The GitHub repository cloucreater/shenduxuexi contains a labelled image folder "tomato" with 6 categories: bacterial spot, early blight, healthy, late blight, leaf mold, septoria leaf spot. Examples follow, each with its label.

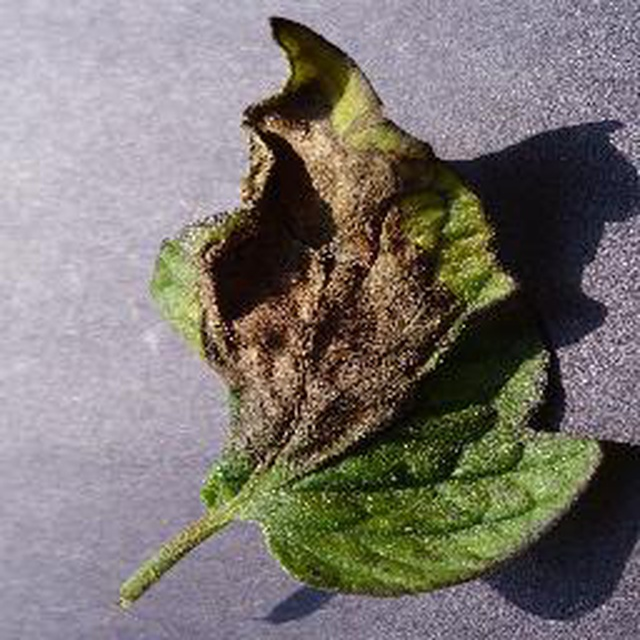
Label: late blight

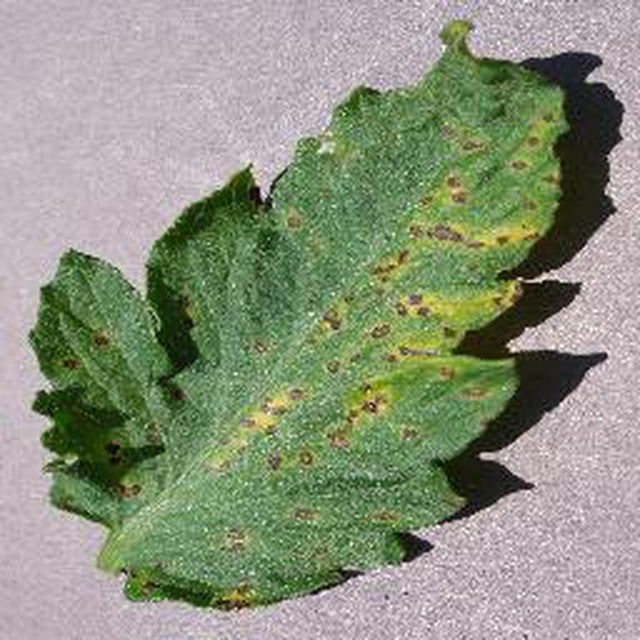
Label: septoria leaf spot

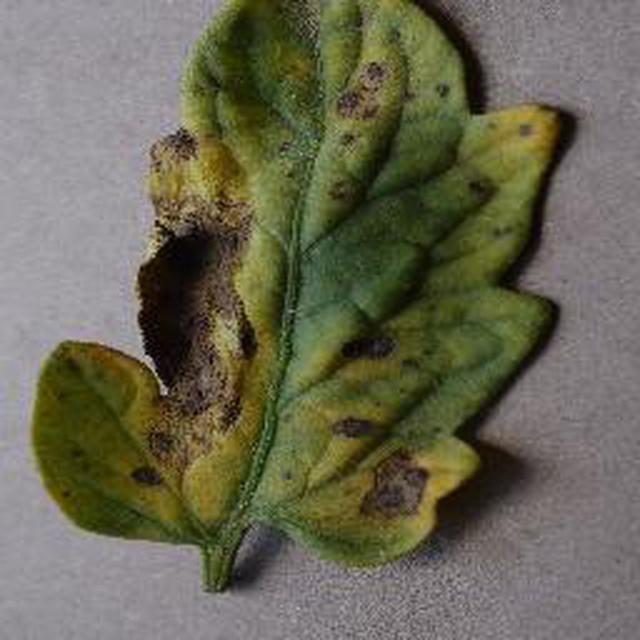
Label: early blight

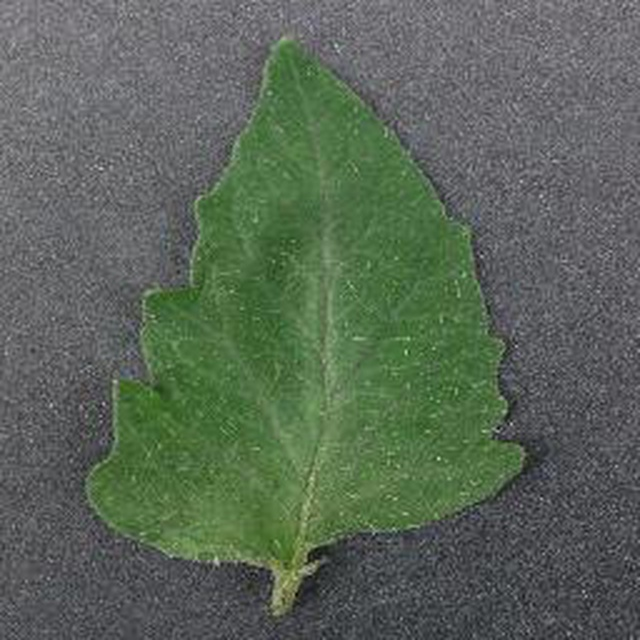
Label: healthy

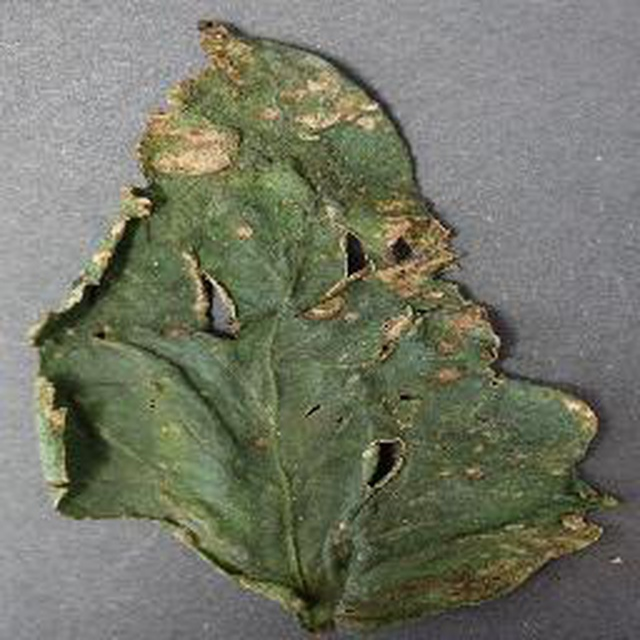
Label: bacterial spot

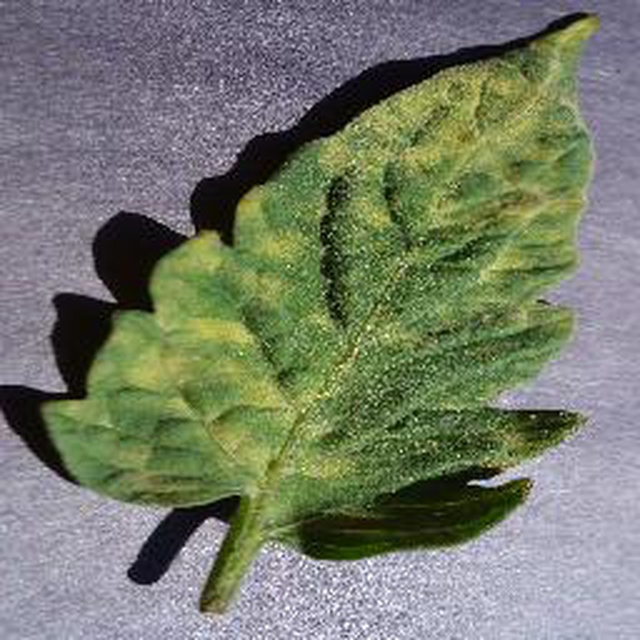
Label: leaf mold
